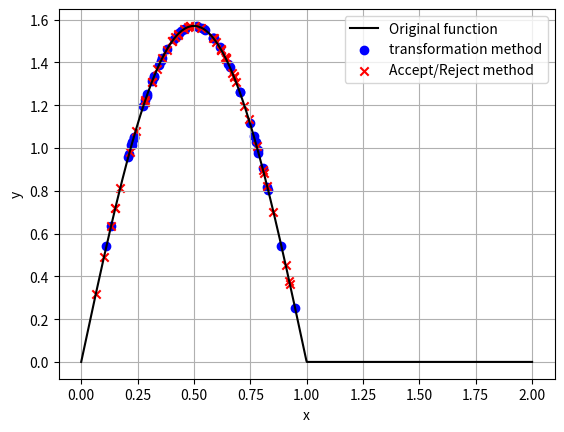

Write the Python code that produced this figure.
# -*- coding: utf-8 -*-
"""
Created on Thu Oct 24 16:36:54 2024

[redacted]
"""

import numpy as np
import matplotlib.pyplot as plt
import random as rd 

x = np.linspace(0, 2, 1000)

def f(x):
    """ Function we want to distribute over interval, else 0 """
    
    function = np.pi/2 * np.sin(np.pi*x) # Value of function
    interval = 0, 1                      # Interval for function
    ifnot = 0                            # If we are outside the interval
    result = np.where((x > interval[0]) & (x < interval[1]), 
                      function, ifnot)
    return result

def Accept_Reject(x, n_samples=50):
    """ Accept/Reject method to generate samples distributed according to f(x) """
    val_list = []
    def max_f(R):
        return np.pi / 2                        #<--------------------------
    
    def sample(R):
        result = R                              #<--------------------------
        return result
    
    while len(val_list) < n_samples:
        R1 = rd.random() 
        R2 = sample(rd.random())  
        
        # Accept if R1 < f(R2) / max(f(x)) (i.e., scaled acceptance criterion)
        if R1 < f(R2) / max_f(R2):
            val_list.append(R2)
    
    return np.array(val_list)

def C(X, n_samples=50):
    """ Transformation method, counts values in C_array and finds normalized frequency """
    C_list = []
    
    while len(C_list) < n_samples:
        R = rd.random()  
        C_function = (1/np.pi) * np.arccos(1 - 2*R)          #<----------------
        C_list.append(C_function)
    
    return np.array(C_list)



plt.plot(x,f(x),label='Original function', c='black')

transformation_method = C(x)
plt.scatter(transformation_method, f(transformation_method), label='transformation method', c='b' )

Accept_Reject = Accept_Reject(x)
plt.scatter(Accept_Reject, f(Accept_Reject), label='Accept/Reject method', marker='x', c='r')



plt.xlabel('x')
plt.ylabel('y')
plt.grid(True)
plt.legend()